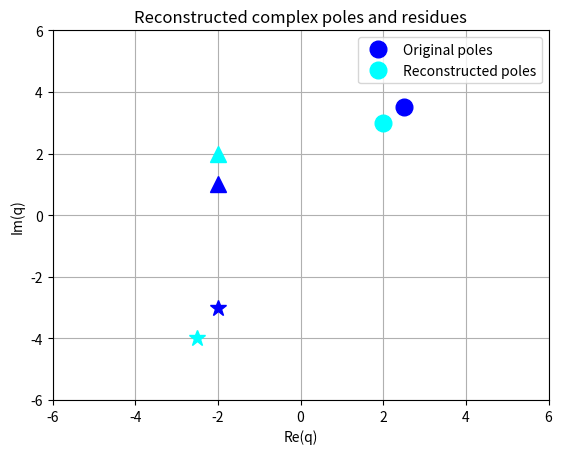

The matplotlib source for this figure:
# -*- coding: utf-8 -*-
"""
Created on Thu Aug 26 18:58:08 2021

@author: Thibault
"""

#ValidationMAE comparison plot


import matplotlib.pyplot as plt

#N = 10000:
    
#5*600 -> 0.107, 0.133 avg=0.120
#7*600 -> 0.116, 0.131 avg=0.124

# x = [2,4,6,8,10]
# xmore = [2,4,5,6,7,8,10]
# twohundreds = [0.403, 0.174,0.147,0.174,0.237]
# fourhundreds = [0.341,0.151,0.128,0.130,0.127,0.150,0.194]
# sixhundreds = [0.314,0.153,0.120,0.128,0.124,0.149,0.180]
# eighthundreds = [0.305,0.174,0.123,0.117,0.124,0.160,0.187]


# plt.figure()

# plt.plot(x,twohundreds,label="k = 200")
# plt.plot(xmore,fourhundreds,label="k = 400")
# plt.plot(xmore,sixhundreds,label="k = 600")
# plt.plot(xmore,eighthundreds,label="k = 800")

# plt.legend()
# plt.xlabel("Amount of hidden layers")
# plt.ylabel("Validation MAE")

# plt.title("Validation MAE for different amounts of hidden layers and neurons")



#Residues test
plt.figure()

plt.plot(-2,1,"^",color="blue",markersize=12)
plt.plot(-2,2,"^",color="cyan",markersize=12)

plt.plot(2.5,3.5,"o",color="blue",label="Original poles",markersize=12)
plt.plot(2,3,"o",color="cyan",label="Reconstructed poles",markersize=12)

plt.plot(-2,-3,"*",color="blue",markersize=12)
plt.plot(-2.5,-4,"*",color="cyan",markersize=12)


# plt.plot(-2,1,marker="$1$",color="blue",markersize=12)
# plt.plot(-2,2,marker="$1$",color="cyan",markersize=12)

# plt.plot(2.5,3.5,marker="$2$",color="blue",label="Original poles",markersize=12)
# plt.plot(2,3,marker="$2$",color="cyan",label="Reconstructed poles",markersize=12)

# plt.plot(-2,-3,marker="$3$",color="blue",markersize=12)
# plt.plot(-2.5,-4,marker="$3$",color="cyan",markersize=12)


plt.xlim(-6,6)
plt.ylim(-6,6)
plt.legend()
plt.grid()
plt.xlabel("Re(q)")
plt.ylabel("Im(q)")
plt.title("Reconstructed complex poles and residues")




